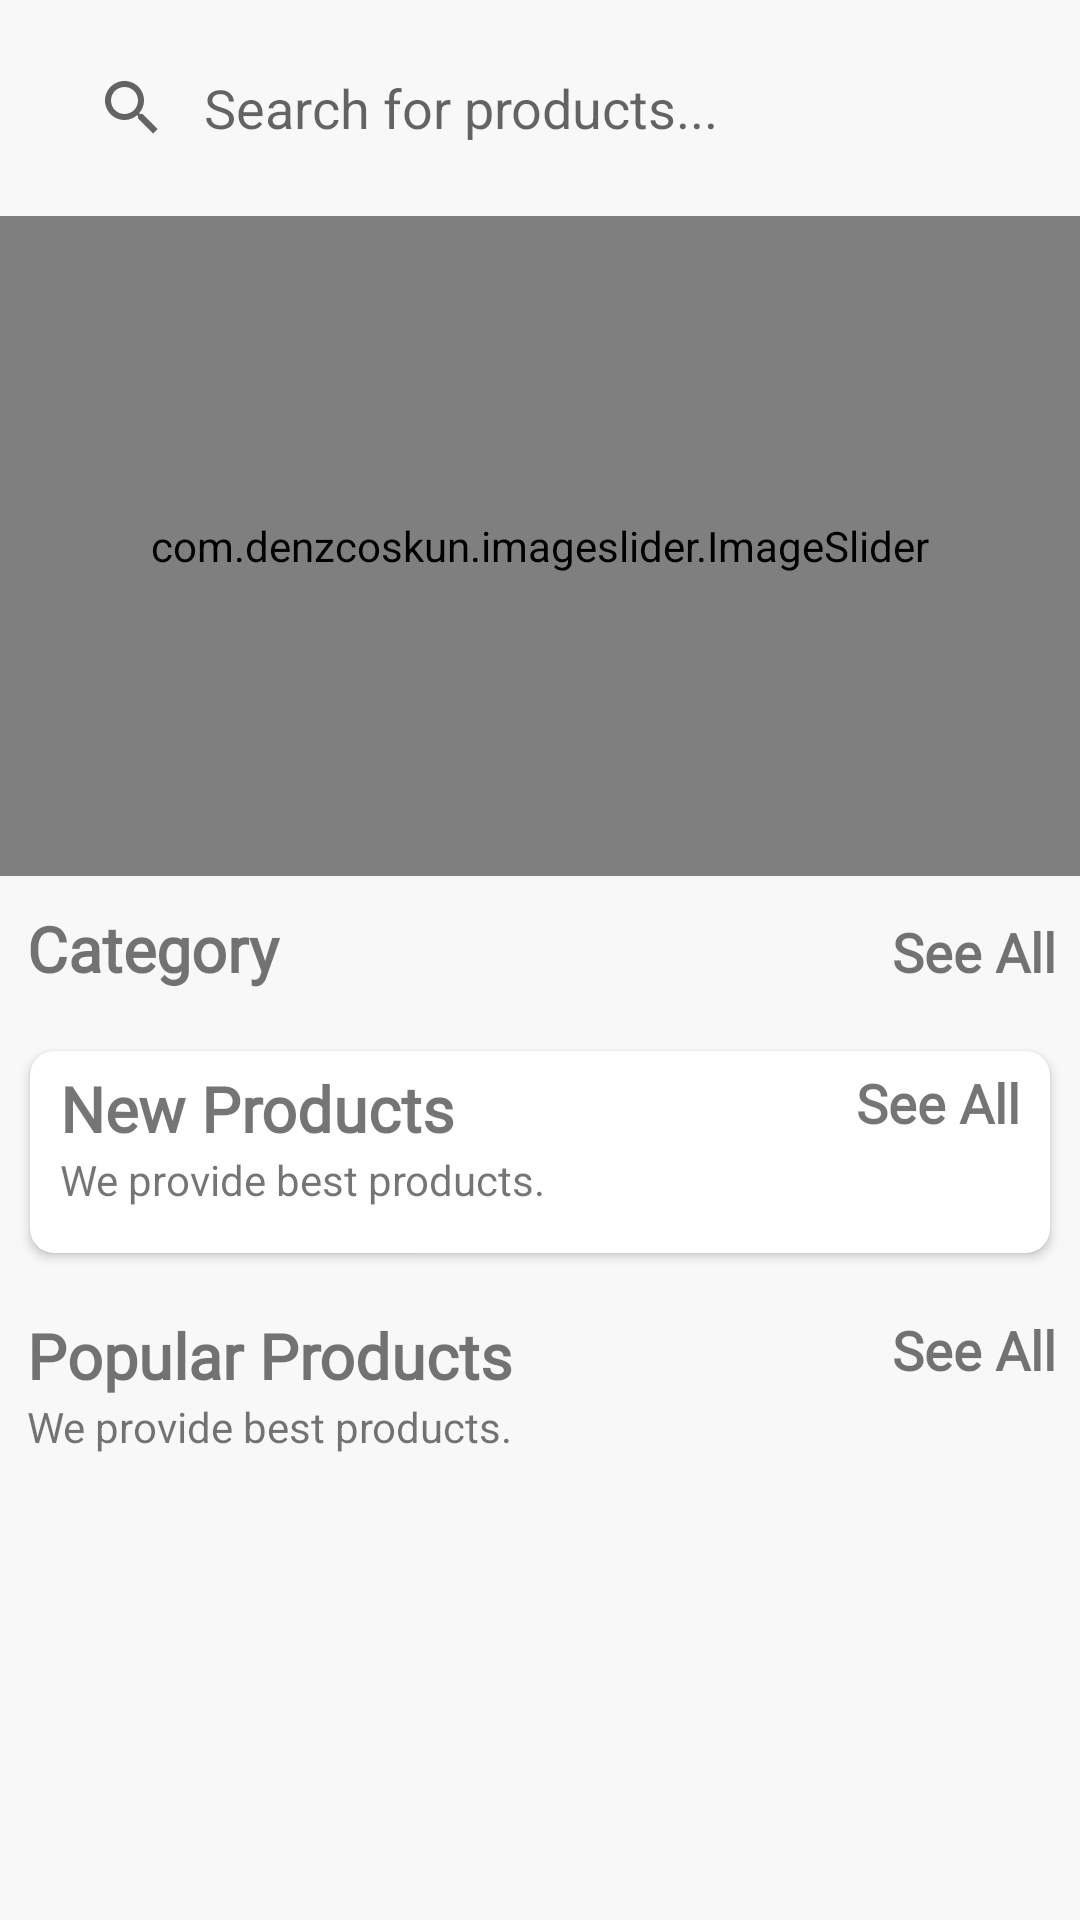

Here is an Android app screen rendered from its layout file. Give the layout XML and the strings, colors and styles it references.
<!-- AndroidManifest.xml: application theme Theme.EcommerceApp -->
<!-- res/layout/fragment_home.xml -->
<?xml version="1.0" encoding="utf-8"?>
<androidx.core.widget.NestedScrollView xmlns:android="http://schemas.android.com/apk/res/android"
    xmlns:app="http://schemas.android.com/apk/res-auto"
    xmlns:tools="http://schemas.android.com/tools"
    android:layout_width="match_parent"
    android:layout_height="match_parent"
    android:background="#F8F8F8"
    tools:context=".fragments.HomeFragment">

    <LinearLayout
        android:id="@+id/home_layout"
        android:layout_width="match_parent"
        android:layout_height="wrap_content"
        android:orientation="vertical">

        <androidx.appcompat.widget.SearchView
            android:id="@+id/search_view"
            android:layout_width="match_parent"
            android:layout_height="wrap_content"
            android:layout_margin="12dp"
            app:iconifiedByDefault="false"
            app:queryBackground="@android:color/transparent"
            app:queryHint="Search for products..." />

        <com.denzcoskun.imageslider.ImageSlider
            android:id="@+id/image_slider"
            android:layout_width="match_parent"
            android:layout_height="220dp"
            android:layout_marginBottom="10dp"
            app:iss_auto_cycle="true"
            app:iss_delay="0"
            app:iss_period="1000" />

        <LinearLayout
            android:layout_width="match_parent"
            android:layout_height="wrap_content"
            android:layout_marginLeft="9dp"
            android:orientation="horizontal"
            android:weightSum="2">

            <TextView
                android:layout_width="0dp"
                android:layout_height="wrap_content"
                android:layout_weight="1"
                android:fontFamily="@font/amethysta"
                android:text="Category"
                android:textSize="21sp"
                android:textStyle="bold" />

            <TextView
                android:id="@+id/category_see_all"
                android:layout_width="0dp"
                android:layout_height="wrap_content"
                android:layout_marginRight="8dp"
                android:layout_weight="1"
                android:clickable="true"
                android:focusable="true"
                android:fontFamily="@font/amethysta"
                android:gravity="end"
                android:text="See All"
                android:textColor="@color/pink"
                android:textSize="18sp"
                android:textStyle="bold" />
        </LinearLayout>

        <androidx.recyclerview.widget.RecyclerView
            android:id="@+id/rec_category"
            android:layout_width="match_parent"
            android:layout_height="wrap_content"
            android:layout_marginLeft="9dp"
            android:layout_marginTop="10dp"
            android:nestedScrollingEnabled="false" />

        <androidx.cardview.widget.CardView
            android:layout_width="match_parent"
            android:layout_height="wrap_content"
            android:layout_margin="10dp"
            android:elevation="6dp"
            app:cardCornerRadius="8dp">

            <LinearLayout
                android:layout_width="match_parent"
                android:layout_height="wrap_content"
                android:orientation="vertical"
                android:padding="5dp">

                <RelativeLayout
                    android:layout_width="match_parent"
                    android:layout_height="wrap_content">

                    <TextView
                        android:id="@+id/new_product_name"
                        android:layout_width="wrap_content"
                        android:layout_height="wrap_content"
                        android:layout_marginLeft="5dp"
                        android:fontFamily="@font/amethysta"
                        android:text="New Products"
                        android:textSize="21sp"
                        android:textStyle="bold" />

                    <TextView
                        android:layout_width="wrap_content"
                        android:layout_height="wrap_content"
                        android:layout_below="@+id/new_product_name"
                        android:layout_marginLeft="5dp"
                        android:text="We provide best products." />

                    <TextView
                        android:id="@+id/newProducts_see_all"
                        android:layout_width="wrap_content"
                        android:layout_height="wrap_content"
                        android:layout_alignParentEnd="true"
                        android:layout_marginRight="5dp"
                        android:fontFamily="@font/amethysta"
                        android:text="See All"
                        android:textColor="@color/pink"
                        android:textSize="18sp"
                        android:textStyle="bold" />
                </RelativeLayout>

                <androidx.recyclerview.widget.RecyclerView
                    android:id="@+id/new_product_rec"
                    android:layout_width="match_parent"
                    android:layout_height="wrap_content"
                    android:layout_marginTop="10dp"
                    android:nestedScrollingEnabled="false" />
            </LinearLayout>
        </androidx.cardview.widget.CardView>

        <LinearLayout
            android:layout_width="match_parent"
            android:layout_height="wrap_content"
            android:layout_marginTop="10dp"
            android:orientation="vertical"
            android:paddingBottom="20dp">

            <RelativeLayout
                android:layout_width="match_parent"
                android:layout_height="wrap_content">

                <TextView
                    android:id="@+id/popular_products"
                    android:layout_width="wrap_content"
                    android:layout_height="wrap_content"
                    android:layout_marginLeft="9dp"
                    android:fontFamily="@font/amethysta"
                    android:text="Popular Products"
                    android:textSize="21sp"
                    android:textStyle="bold" />

                <TextView
                    android:layout_width="wrap_content"
                    android:layout_height="wrap_content"
                    android:layout_below="@+id/popular_products"
                    android:layout_marginLeft="9dp"
                    android:text="We provide best products." />

                <TextView
                    android:id="@+id/popular_see_all"
                    android:layout_width="wrap_content"
                    android:layout_height="wrap_content"
                    android:layout_alignParentEnd="true"
                    android:layout_marginRight="8dp"
                    android:fontFamily="@font/amethysta"
                    android:text="See All"
                    android:textColor="@color/pink"
                    android:textSize="18sp"
                    android:textStyle="bold" />
            </RelativeLayout>

            <androidx.recyclerview.widget.RecyclerView
                android:id="@+id/popular_rec"
                android:layout_width="match_parent"
                android:layout_height="wrap_content"
                android:layout_gravity="center"
                android:layout_margin="7dp"
                android:nestedScrollingEnabled="false" />
        </LinearLayout>

    </LinearLayout>

</androidx.core.widget.NestedScrollView>
<!-- resources referenced by this layout -->
<resources>
  <style name="Theme.EcommerceApp" parent="Theme.MaterialComponents.DayNight.NoActionBar">
          
          <item name="colorPrimary">@color/blue</item>
          <item name="colorPrimaryVariant">@color/pink</item>
          <item name="colorOnPrimary">@color/white</item>
          
          <item name="colorSecondary">@color/teal_200</item>
          <item name="colorSecondaryVariant">@color/teal_700</item>
          <item name="colorOnSecondary">@color/black</item>
          
          <item name="android:statusBarColor">?attr/colorPrimary</item>
          
      </style>
  <!-- not gathered from this repository: default colours our renderer supplied (Android Studio template values) -->
  <color name="teal_200">#FF03DAC5</color>
  <color name="teal_700">#FF018786</color>
  <color name="black">#FF000000</color>
  <color name="white">#FFFFFFFF</color>
</resources>
